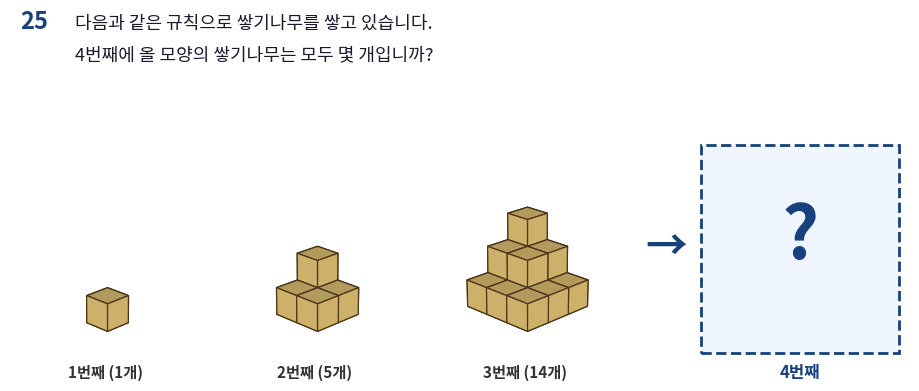

The script that saved this image:
"""
GFIELD 문제은행 - q25 쌓기나무 규칙 렌더러
사용법: python3 q25_renderer.py --target 4 --output q25_var01.png
"""
import sys, argparse
import matplotlib
matplotlib.use('Agg')
import matplotlib.pyplot as plt
import matplotlib.font_manager as fm
import numpy as np

# 한글 폰트 (Pretendard 설치 시)
try:
    fm.fontManager.addfont('Pretendard-Bold.otf')
    fm.fontManager.addfont('Pretendard-Regular.otf')
    plt.rcParams['font.family'] = 'Pretendard'
except: pass

def pyramid_map(n):
    return [[min(r+1,c+1) for c in range(n)] for r in range(n)]

def count_blocks(m):
    return sum(sum(row) for row in m)

def draw_stacking(heightMap, cellPx=18):
    import numpy as np
    n = len(heightMap)
    if not n: return
    HM = np.array(heightMap)
    maxH = int(HM.max())
    voxels = np.zeros((n, n, maxH), dtype=bool)
    for r in range(n):
        for c in range(n):
            for l in range(HM[r][c]):
                voxels[c, r, l] = True
    return voxels

def render_problem(target_n, output='q25_output.png'):
    maxN = target_n
    fig = plt.figure(figsize=(10, 4.2), facecolor='white')

    # 문제 텍스트
    fig.text(0.06, 0.93, f"25", fontsize=17, fontweight='bold', color='#16417C')
    fig.text(0.115, 0.93, "다음과 같은 규칙으로 쌓기나무를 쌓고 있습니다.", fontsize=13, color='#1a1a2e')
    fig.text(0.115, 0.855, f"{target_n}번째에 올 모양의 쌓기나무는 모두 몇 개입니까?", fontsize=13, color='#1a1a2e')

    for i, n in enumerate([1, 2, 3]):
        ax = fig.add_axes([0.05 + i*0.21, 0.13, 0.19, 0.55], projection='3d')
        vox = np.zeros((maxN,maxN,maxN), dtype=bool)
        for r in range(n):
            for c in range(n):
                h = min(r+1,c+1)
                vox[c,r,:h] = True
        ax.voxels(vox, facecolors='#E8C878', edgecolors='#5a3c1a', linewidth=0.9)
        ax.set_xlim(0,maxN); ax.set_ylim(0,maxN); ax.set_zlim(0,maxN)
        ax.set_box_aspect((1,1,1))
        ax.view_init(elev=20, azim=225)
        ax.set_axis_off()
        cnt = count_blocks(pyramid_map(n))
        fig.text(0.145+i*0.21, 0.10, f'{n}번째 ({cnt}개)', fontsize=11, ha='center', color='#333', fontweight='bold')

    fig.text(0.685, 0.38, '→', fontsize=30, color='#16417C', fontweight='bold')
    ax_q = fig.add_axes([0.73, 0.13, 0.22, 0.55])
    ax_q.set_xlim(0,1); ax_q.set_ylim(0,1); ax_q.axis('off')
    import matplotlib.patches as mp
    ax_q.add_patch(mp.Rectangle((0.05,0.05),0.9,0.9,fill=True,facecolor='#f0f6ff',
                                 edgecolor='#16417C',linewidth=2,linestyle='--'))
    ax_q.text(0.5,0.55,'?',fontsize=52,ha='center',va='center',color='#16417C',fontweight='bold')
    fig.text(0.84, 0.10, f'{target_n}번째', fontsize=12, ha='center', color='#16417C', fontweight='bold')

    plt.savefig(output, dpi=130, bbox_inches='tight', facecolor='white')
    plt.close()
    ans = count_blocks(pyramid_map(target_n))
    print(f"저장: {output} | 정답: {ans}개")
    return ans

if __name__ == '__main__':
    p = argparse.ArgumentParser()
    p.add_argument('--target', type=int, default=4)
    p.add_argument('--output', default='q25_output.png')
    args = p.parse_args()
    render_problem(args.target, args.output)
